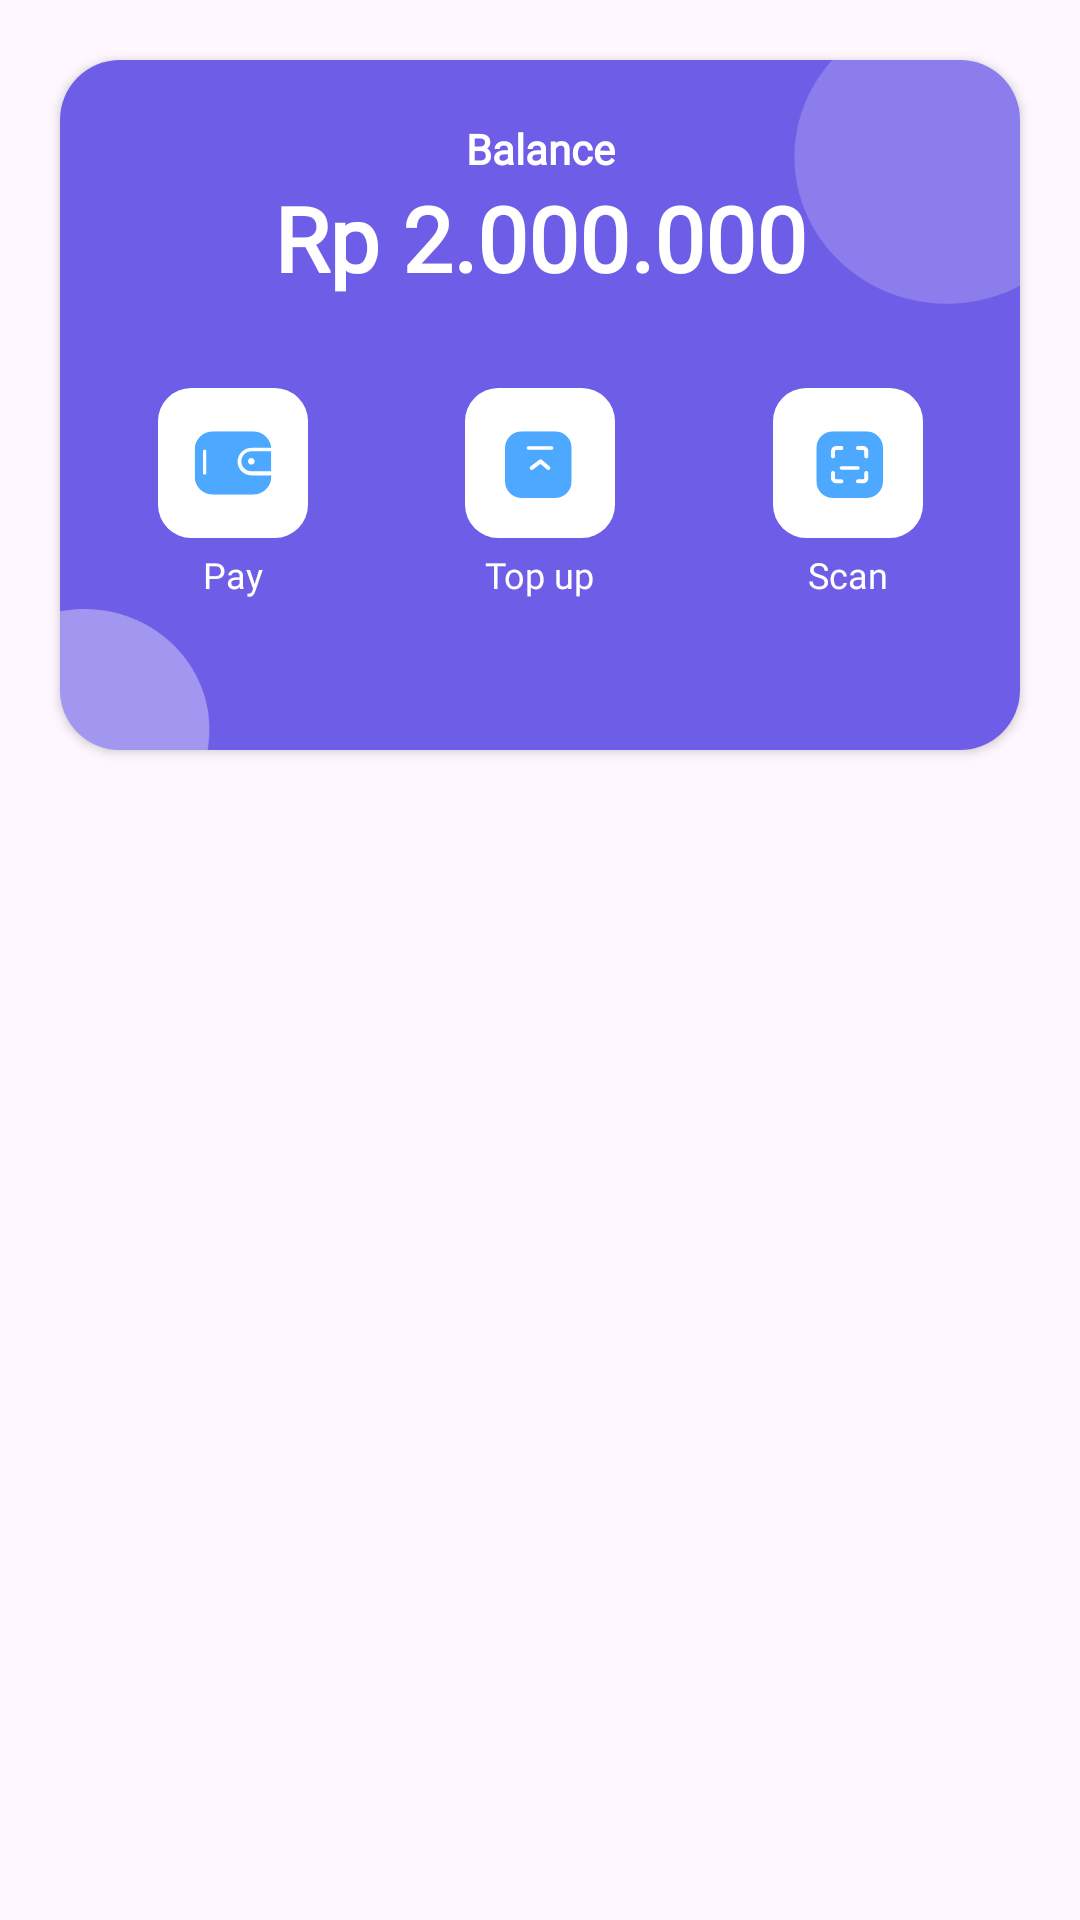

Android layout source for this screen:
<!-- AndroidManifest.xml: application theme Theme.Challenge2Binar -->
<!-- res/layout/layout_balance.xml -->
<?xml version="1.0" encoding="utf-8"?>
<androidx.constraintlayout.widget.ConstraintLayout xmlns:android="http://schemas.android.com/apk/res/android"
    xmlns:app="http://schemas.android.com/apk/res-auto"
    android:layout_width="match_parent"
    android:layout_height="wrap_content"
    app:layout_constraintStart_toStartOf="parent"
    app:layout_constraintTop_toTopOf="parent">

    <androidx.cardview.widget.CardView
        android:layout_width="match_parent"
        android:layout_height="230dp"
        android:layout_margin="20dp"
        app:cardCornerRadius="20dp"
        app:layout_constraintTop_toTopOf="parent">

        <ImageView
            android:layout_width="match_parent"
            android:layout_height="wrap_content"
            android:background="@color/blue"
            android:contentDescription="@string/label_content_description"
            android:scaleType="fitXY"
            android:src="@drawable/bg_bubbles" />

        <androidx.constraintlayout.widget.ConstraintLayout
            android:layout_width="match_parent"
            android:layout_height="wrap_content">

            <LinearLayout
                android:id="@+id/llHeader"
                android:layout_width="match_parent"
                android:layout_height="wrap_content"
                android:orientation="vertical"
                app:layout_constraintEnd_toEndOf="parent"
                app:layout_constraintStart_toStartOf="parent"
                app:layout_constraintTop_toTopOf="parent">

                <TextView
                    style="@style/H6"
                    android:layout_width="match_parent"
                    android:layout_height="wrap_content"
                    android:layout_marginTop="20dp"
                    android:fontFamily="@font/poppins_regular"
                    android:text="@string/text_balance"
                    android:textAlignment="center"
                    android:textColor="@color/white"
                    android:textStyle="bold" />

                <TextView
                    android:id="@+id/tvSaldo"
                    style="@style/H1"
                    android:layout_width="match_parent"
                    android:layout_height="wrap_content"
                    android:text="@string/text_nilai"
                    android:textAlignment="center"
                    android:textColor="@color/white"
                    android:textStyle="bold" />
            </LinearLayout>

            <androidx.constraintlayout.widget.ConstraintLayout
                android:layout_width="match_parent"
                android:layout_height="match_parent"
                android:layout_marginTop="10dp"
                android:padding="0dp"
                app:layout_constraintBottom_toBottomOf="parent"
                app:layout_constraintStart_toStartOf="parent"
                app:layout_constraintTop_toBottomOf="@id/llHeader">

                <ImageView
                    android:id="@+id/ivPay"
                    android:layout_width="50dp"
                    android:layout_height="50dp"
                    android:layout_margin="20dp"
                    android:contentDescription="@string/label_content_description"
                    android:src="@drawable/ic_pay"
                    app:layout_constraintEnd_toStartOf="@id/ivTopup"
                    app:layout_constraintStart_toStartOf="parent"
                    app:layout_constraintTop_toTopOf="parent" />

                <ImageView
                    android:id="@+id/ivTopup"
                    android:layout_width="50dp"
                    android:layout_height="50dp"
                    android:layout_margin="20dp"
                    android:contentDescription="@string/label_content_description"
                    android:src="@drawable/ic_topup"
                    app:layout_constraintEnd_toStartOf="@+id/tvScan"
                    app:layout_constraintStart_toEndOf="@id/ivPay"
                    app:layout_constraintTop_toTopOf="parent" />

                <ImageView
                    android:id="@+id/tvScan"
                    android:layout_width="50dp"
                    android:layout_height="50dp"
                    android:layout_margin="20dp"
                    android:contentDescription="@string/label_content_description"
                    android:src="@drawable/ic_scan"
                    app:layout_constraintEnd_toEndOf="parent"
                    app:layout_constraintStart_toEndOf="@id/ivTopup"
                    app:layout_constraintTop_toTopOf="parent" />

                <TextView
                    android:id="@+id/tvPay"
                    style="@style/Subhead3"
                    android:layout_width="wrap_content"
                    android:layout_height="wrap_content"
                    android:layout_marginTop="4dp"
                    android:text="@string/text_pay"
                    android:textColor="@color/white"
                    app:layout_constraintEnd_toEndOf="@+id/ivPay"
                    app:layout_constraintStart_toStartOf="@+id/ivPay"
                    app:layout_constraintTop_toBottomOf="@id/ivPay" />

                <TextView
                    android:id="@+id/tvTopup"
                    style="@style/Subhead3"
                    android:layout_width="wrap_content"
                    android:layout_height="wrap_content"
                    android:layout_marginTop="4dp"
                    android:text="@string/top_up"
                    android:textColor="@color/white"
                    app:layout_constraintEnd_toEndOf="@+id/ivTopup"
                    app:layout_constraintStart_toStartOf="@+id/ivTopup"
                    app:layout_constraintTop_toBottomOf="@id/ivTopup" />

                <TextView
                    style="@style/Subhead3"
                    android:layout_width="wrap_content"
                    android:layout_height="wrap_content"
                    android:layout_marginTop="4dp"
                    android:text="@string/text_scan"
                    android:textColor="@color/white"
                    app:layout_constraintEnd_toEndOf="@+id/tvScan"
                    app:layout_constraintStart_toStartOf="@+id/tvScan"
                    app:layout_constraintTop_toBottomOf="@id/tvScan" />
            </androidx.constraintlayout.widget.ConstraintLayout>
        </androidx.constraintlayout.widget.ConstraintLayout>
    </androidx.cardview.widget.CardView>
</androidx.constraintlayout.widget.ConstraintLayout>
<!-- resources referenced by this layout -->
<resources>
  <color name="blue">#6E5DE7</color>
  <color name="white">#FFFFFFFF</color>
  <!-- drawable ic_pay (drawable) -->
  <vector xmlns:android="http://schemas.android.com/apk/res/android"
      android:width="45dp"
      android:height="45dp"
      android:viewportWidth="45"
      android:viewportHeight="45">
    <path
        android:pathData="M10,0L35,0A10,10 0,0 1,45 10L45,35A10,10 0,0 1,35 45L10,45A10,10 0,0 1,0 35L0,10A10,10 0,0 1,10 0z"
        android:fillColor="#ffffff"/>
    <group>
      <clip-path
          android:pathData="M11,13h23v19h-23z"/>
      <path
          android:pathData="M11,18.429C11,15.43 13.471,13 16.52,13H28.48C31.377,13 33.753,15.195 33.982,17.986C33.817,17.966 33.65,17.956 33.48,17.956H28.08C25.76,17.956 23.88,19.806 23.88,22.087C23.88,24.368 25.76,26.217 28.08,26.217H33.48C33.656,26.217 33.83,26.207 34,26.186V26.571C34,29.569 31.529,32 28.48,32H16.52C13.471,32 11,29.569 11,26.571V18.429ZM14.5,19C14.5,18.724 14.276,18.5 14,18.5C13.724,18.5 13.5,18.724 13.5,19V25.5C13.5,25.776 13.724,26 14,26C14.276,26 14.5,25.776 14.5,25.5V19Z"
          android:fillColor="#4DA9FF"
          android:fillType="evenOdd"/>
      <path
          android:pathData="M27.98,19C26.334,19 25,20.334 25,21.98C25,23.626 26.334,24.96 27.98,24.96H34V19H27.98ZM29,21.98C29,22.529 28.552,22.973 28,22.973C27.448,22.973 27,22.529 27,21.98C27,21.431 27.448,20.987 28,20.987C28.552,20.987 29,21.431 29,21.98Z"
          android:fillColor="#4DA9FF"
          android:fillType="evenOdd"/>
    </group>
  </vector>
  <!-- drawable ic_topup (drawable) -->
  <vector xmlns:android="http://schemas.android.com/apk/res/android"
      android:width="45dp"
      android:height="45dp"
      android:viewportWidth="45"
      android:viewportHeight="45">
    <path
        android:pathData="M10,0L35,0A10,10 0,0 1,45 10L45,35A10,10 0,0 1,35 45L10,45A10,10 0,0 1,0 35L0,10A10,10 0,0 1,10 0z"
        android:fillColor="#ffffff"/>
    <group>
      <clip-path
          android:pathData="M12,13h20v20h-20z"/>
      <path
          android:pathData="M12,18C12,15.239 14.239,13 17,13H27C29.761,13 32,15.239 32,18V28C32,30.761 29.761,33 27,33H17C14.239,33 12,30.761 12,28V18ZM22.307,21.52C22.532,21.351 22.844,21.361 23.057,21.544L25.39,23.544C25.642,23.76 25.671,24.139 25.456,24.39C25.24,24.642 24.861,24.671 24.61,24.456L22.642,22.769L20.36,24.48C20.095,24.679 19.719,24.625 19.52,24.36C19.321,24.095 19.375,23.719 19.64,23.52L22.307,21.52ZM19,17.5C18.724,17.5 18.5,17.724 18.5,18C18.5,18.276 18.724,18.5 19,18.5H26C26.276,18.5 26.5,18.276 26.5,18C26.5,17.724 26.276,17.5 26,17.5H19Z"
          android:fillColor="#4DA9FF"
          android:fillType="evenOdd"/>
    </group>
  </vector>
  <string name="label_content_description">Image</string>
  <string name="text_balance">Balance</string>
  <string name="text_nilai">Rp 2.000.000</string>
  <string name="text_pay">Pay</string>
  <string name="text_scan">Scan</string>
  <string name="top_up">Top up</string>
  <style name="H1" parent="android:TextAppearance">
          <item name="android:textColor">@color/darker_black</item>
          <item name="android:textSize">30sp</item>
          <item name="fontFamily">@font/poppins_semibold</item>
      </style>
  <style name="H6" parent="android:TextAppearance">
          <item name="android:textColor">@color/darker_black</item>
          <item name="android:textSize">14sp</item>
          <item name="fontFamily">@font/poppins_regular</item>
      </style>
  <style name="Subhead3" parent="android:TextAppearance">
          <item name="android:textColor">@color/darker_black</item>
          <item name="android:textSize">12sp</item>
          <item name="fontFamily">@font/poppins_regular</item>
      </style>
  <style name="Theme.Challenge2Binar" parent="Base.Theme.Challenge2Binar" />
  <color name="darker_black">#404040</color>
  <style name="Base.Theme.Challenge2Binar" parent="Theme.Material3.DayNight.NoActionBar">
          
          
      </style>
</resources>
